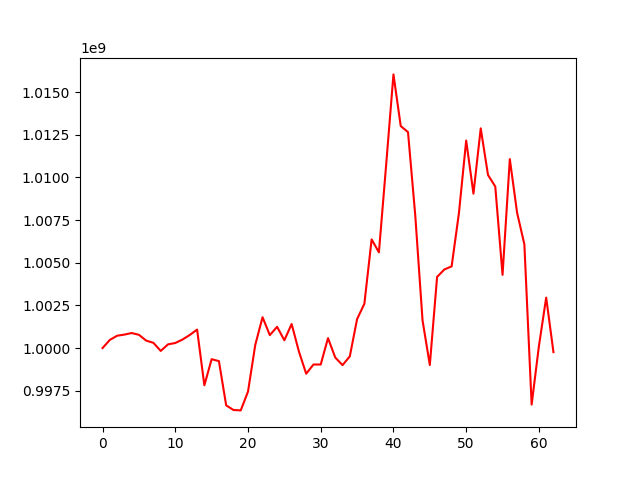

The table this chart was drawn from, first rows:
, 0
0, 1000000000
1, 1000478176
2, 1000723248
3, 1000789964
4, 1000881510
5, 1000777936
6, 1000438452
7, 1000306489
8, 999832668
9, 1000216644
10, 1000297780
11, 1000501982
12, 1000769567
13, 1001083875
14, 997820546
15, 999349478
16, 999235284
17, 996643919
18, 996373197
19, 996348894
20, 997448905
21, 1000187137
22, 1001809199
23, 1000758481
24, 1001246762
25, 1000456999
26, 1001409959
27, 999799727
28, 998498248
29, 999037142
30, 999038495
31, 1000582659
32, 999444473
33, 999000936
34, 999516485
35, 1001699163
36, 1002593981
37, 1006368369
38, 1005610065
39, 1010754125
40, 1016034503
41, 1013009703
42, 1012653884
43, 1007765976
44, 1001620572
45, 999009089
46, 1004169189
47, 1004605737
48, 1004787843
49, 1007900224
50, 1012161525
51, 1009047657
52, 1012871932
53, 1010141421
54, 1009466746
55, 1004290882
56, 1011071617
57, 1007928781
58, 1006081792
59, 996690687
... 3 more rows
